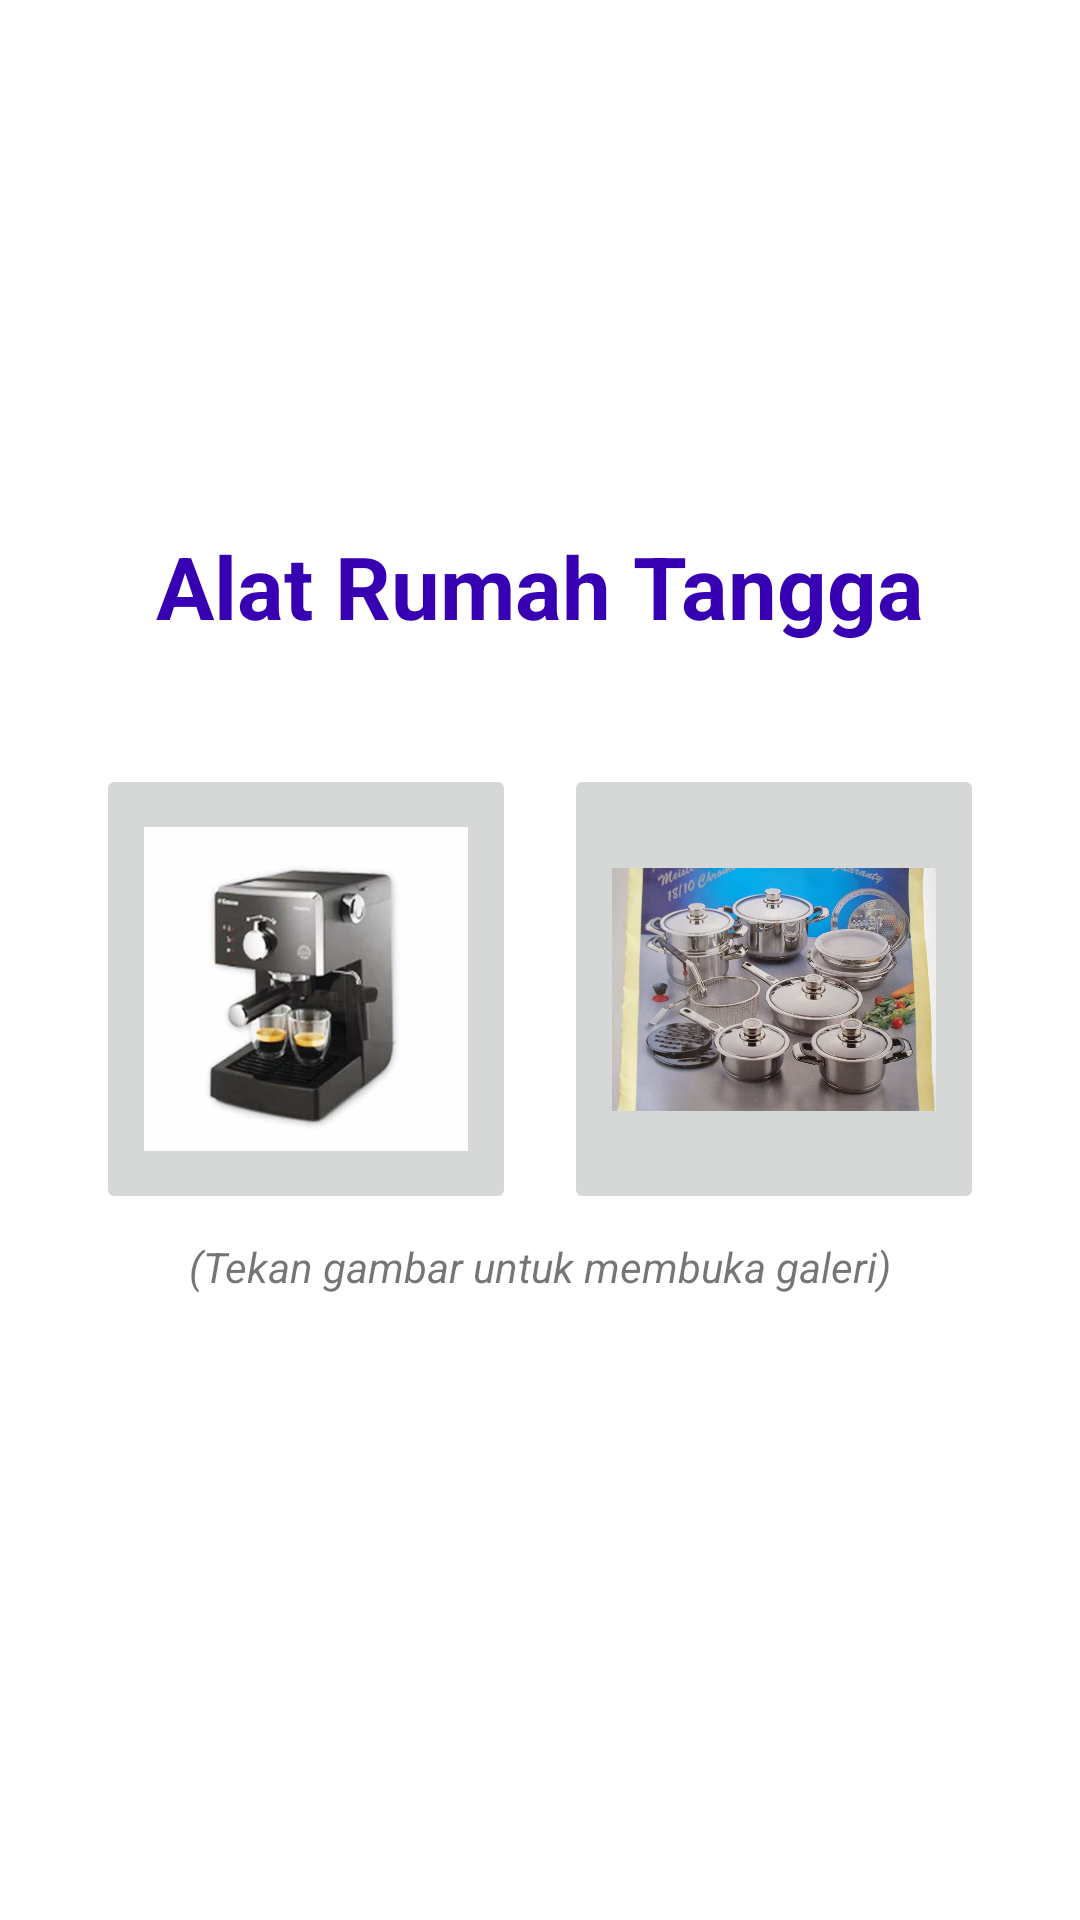

Android layout source for this screen:
<!-- AndroidManifest.xml: application theme Theme.AlatRumahTangga -->
<!-- res/layout/activity_main.xml -->
<?xml version="1.0" encoding="utf-8"?>
<LinearLayout
    xmlns:android="http://schemas.android.com/apk/res/android"
    xmlns:app="http://schemas.android.com/apk/res-auto"
    xmlns:tools="http://schemas.android.com/tools"
    android:layout_width="match_parent"
    android:layout_height="match_parent"
    android:orientation="vertical"
    android:gravity="center"
    android:padding="24dp"
    tools:context=".MainActivity">

    <TextView
        android:layout_width="wrap_content"
        android:layout_height="wrap_content"
        android:text="Alat Rumah Tangga"
        android:textStyle="bold"
        android:textColor="@color/design_default_color_primary_dark"
        android:textSize="29sp"
        android:layout_marginBottom="32dp"/>

    <LinearLayout
        android:layout_width="match_parent"
        android:layout_height="wrap_content"
        android:orientation="horizontal">
        <ImageButton
            android:id="@+id/btn_buka_alat_elektronik"
            android:padding="16dp"
            android:layout_margin="8dp"
            android:layout_width="0dp"
            android:layout_weight="1"
            android:layout_height="150dp"
            android:src="@drawable/elek_kopi"
            android:scaleType="fitCenter"
            />
        <ImageButton
            android:id="@+id/btn_buka_alat_nelektronik"
            android:padding="16dp"
            android:layout_margin="8dp"
            android:layout_width="0dp"
            android:layout_weight="1"
            android:layout_height="150dp"
            android:src="@drawable/nelek_panci"
            android:scaleType="fitCenter"
            />
    </LinearLayout>
    <TextView
        android:layout_width="wrap_content"
        android:layout_height="wrap_content"
        android:text="(Tekan gambar untuk membuka galeri)"
        android:textStyle="italic"
        android:layout_marginBottom="32dp"
        />
</LinearLayout>
<!-- resources referenced by this layout -->
<resources>
  <!-- drawable elek_kopi: jpg bitmap (drawable, 13457 bytes) -->
  <!-- drawable nelek_panci: jpg bitmap (drawable, 108171 bytes) -->
  <style name="Theme.AlatRumahTangga" parent="Theme.MaterialComponents.DayNight.DarkActionBar">
          
          <item name="colorPrimary">@color/purple_500</item>
          <item name="colorPrimaryVariant">@color/purple_700</item>
          <item name="colorOnPrimary">@color/white</item>
          
          <item name="colorSecondary">@color/teal_200</item>
          <item name="colorSecondaryVariant">@color/teal_700</item>
          <item name="colorOnSecondary">@color/black</item>
          
          <item name="android:statusBarColor" tools:targetApi="l">?attr/colorPrimaryVariant</item>
          
      </style>
  <!-- not gathered from this repository: default colours our renderer supplied (Android Studio template values) -->
  <color name="purple_500">#FF6200EE</color>
  <color name="purple_700">#FF3700B3</color>
  <color name="teal_200">#FF03DAC5</color>
  <color name="teal_700">#FF018786</color>
  <color name="black">#FF000000</color>
  <color name="white">#FFFFFFFF</color>
</resources>
